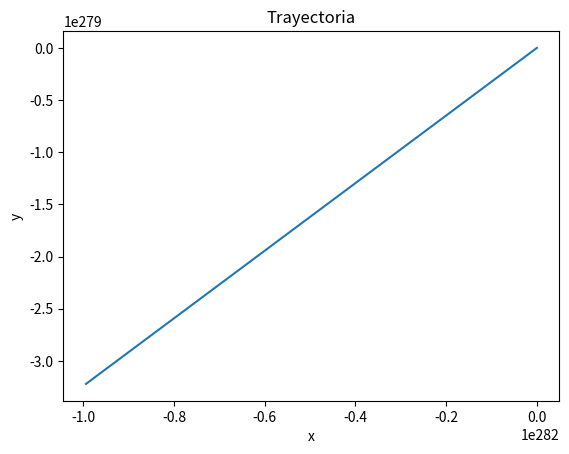

Generate this figure with matplotlib:
import numpy as np
import math
from matplotlib import pyplot as plt

def FX(x, y):
	"""dVx/dt"""
	alf1 = np.arctan2(-y, (-4.670e+6-(x)))
	ecuacion_resuelta = (6.674e-11) * ((5972e+21)/(-4.670e+6-x)**2) + ((-y)**2) * np.cos(alf1)
	return ecuacion_resuelta

def FY(x, y):
	"""dVy/dt"""
	alf1 = np.arctan2(-y, (-4.670e+6 -(x)))
	ecuacion_resuelta = (6.674e-11) * ((5972e+21)/(-4.670e+6-x)**2) + ((-y)**2) * np.sin(alf1)
	return ecuacion_resuelta

def metodo_de_euler(h, tf):
	"""Recibe h que es el tamaño de pasos, y tf que es el tiempo final (periodo) y grafica x, y"""
	
	n = (tf / h) 
	n = int(n)
	vx = np.zeros(n)
	vy = np.zeros(n)
	x = np.zeros(n)
	y = np.zeros(n)

	x[0] = -11646000
	y[0] = 0
	vx[0] = 0
	vy[0] = 7558.746225

	for i in np.arange(0, n - 1):
		vx[i + 1] = vx[i] + h * FX(vx[i], vy[i])
		vy[i + 1] = vy[i] + h * FY(vx[i], vy[i])
		x[i + 1] = x[i] + h * vx[i + 1]
		y[i + 1] = y[i] + h * vy[i + 1]


	plt.plot(x, y)
	plt.xlabel('x')
	plt.ylabel('y')
	plt.title('Trayectoria')
	plt.show()
import numpy as np
import math
from matplotlib import pyplot as plt

def FX(x, y):
	"""dVx/dt"""
	alf1 = np.arctan2(-y, -4.670e+6 - x)
	ecuacion_resuelta = (6.674e-11) * ((5972e+21)/(-4.670e+6-x)**2) + ((-y)**2) * np.cos(alf1)
	return ecuacion_resuelta

def FY(x, y):
	"""dVy/dt"""
	alf1 = np.arctan2(-y, -4.670e+6 - x)
	ecuacion_resuelta = (6.674e-11) * ((5972e+21)/(-4.670e+6-x)**2) + ((-y)**2) * np.sin(alf1)
	return ecuacion_resuelta

def metodo_de_euler(h, tf):
	"""Recibe h que es el tamaño de pasos, y tf que es el tiempo final (periodo) y grafica x, y"""
	
	n = (tf / h) 
	n = int(n)
	vx = np.zeros(n)
	vy = np.zeros(n)
	x = np.zeros(n)
	y = np.zeros(n)

	x[0] = -11646000
	y[0] = 0
	vx[0] = 0
	vy[0] = 7558.746225

	for i in np.arange(0, n - 1):
		vx[i + 1] = vx[i] + h * FX(x[i], y[i])
		vy[i + 1] = vy[i] + h * FY(x[i], y[i])
		x[i + 1] = vx[i] + h * vx[i]
		y[i + 1] = vy[i] + h * vy[i]

	plt.plot(x, y)
	plt.xlabel('x')
	plt.ylabel('y')
	plt.title('Trayectoria')
	plt.show()

	print('y final vale: {}'.format(y[5797]))

metodo_de_euler(1, 5798)
